Image classification data set "Histo images" (amine-e2r/kidney on GitHub). Class labels (5): chromo, onco, cc RCC, normal tissue, p RCC.

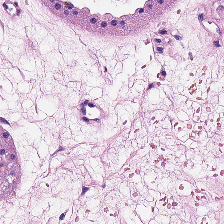
Label: onco

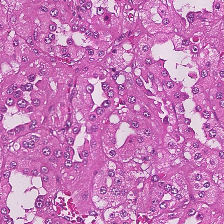
Label: cc RCC

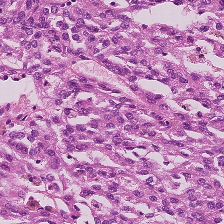
Label: p RCC

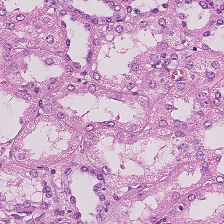
Label: normal tissue

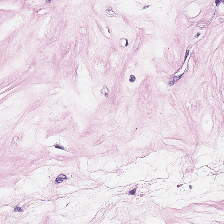
Label: onco

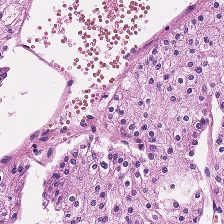
Label: chromo
